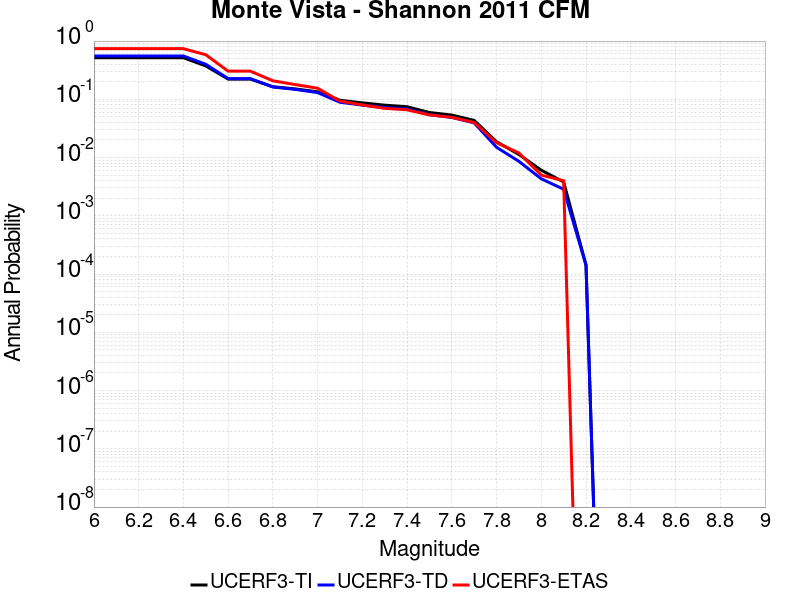

Data behind this chart, as committed beside it:
Magnitude, UCERF3-TI Prob, UCERF3-TD Prob, UCERF3-ETAS Prob
6.0, 0.5172, 0.5541, 0.74
6.1, 0.5172, 0.5541, 0.74
6.2, 0.5172, 0.5541, 0.74
6.3, 0.5172, 0.5541, 0.74
6.4, 0.5172, 0.5541, 0.74
6.5, 0.3746, 0.3997, 0.583
6.6, 0.2226, 0.2265, 0.304
6.7, 0.2221, 0.2261, 0.304
6.8, 0.1645, 0.1626, 0.208
6.9, 0.151, 0.148, 0.179
7.0, 0.1344, 0.1304, 0.155
7.1, 0.09626, 0.08894, 0.093
7.2, 0.08682, 0.07953, 0.08
7.3, 0.07933, 0.07239, 0.07
7.4, 0.07458, 0.06831, 0.066
7.5, 0.05938, 0.05439, 0.054
7.6, 0.05363, 0.04889, 0.049
7.7, 0.04344, 0.03934, 0.04
7.8, 0.01869, 0.01501, 0.018
7.9, 0.01131, 0.008613, 0.012
8.0, 0.006065, 0.004312, 0.005
8.1, 0.003818, 0.002861, 0.004
8.2, 1.4330281E-4, 1.4165622E-4, 0.0
